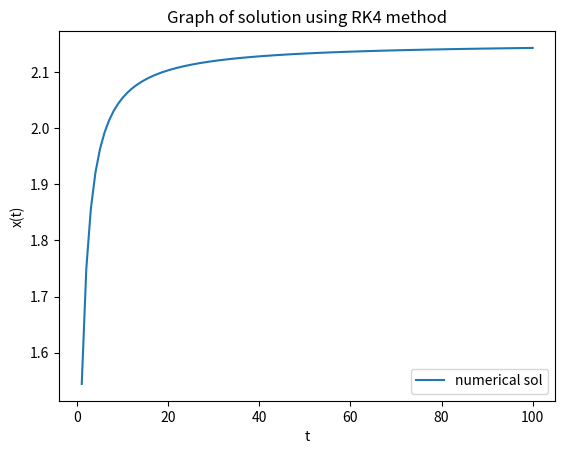

Python code for this plot:
#!/usr/bin/env python3
# -*- coding: utf-8 -*-
"""
Created on Mon Apr 13 23:14:48 2020

@author: ritambasu
"""

import matplotlib.pyplot as plt
def f(t,x):
   return (1/(t*t+x*x))
y=1
h=1
t_f=3.5*(10**6)
soln=[]
x=[]
t=0
while t<=t_f+h:
    
    k1=h*f(t,y)
    k2=h*f(t+0.5*h,y+0.5*k1)
    k3=h*f(t+0.5*h,y+0.5*k2)
    k4=h*f(t+h,y+k3)
    y=y+(k1+2*k2+2*k3+k4)/6.0
    t=t+h
    if t<=100:
       soln.append(y)
       x.append(t)
       
    
print("Value of x(t) at t=",t_f," is= ",y)


#plotting
plt.plot(x,soln,label="numerical sol")
plt.xlabel('t')
plt.ylabel('x(t)')
plt.title('Graph of solution using RK4 method')
plt.legend()
plt.show()